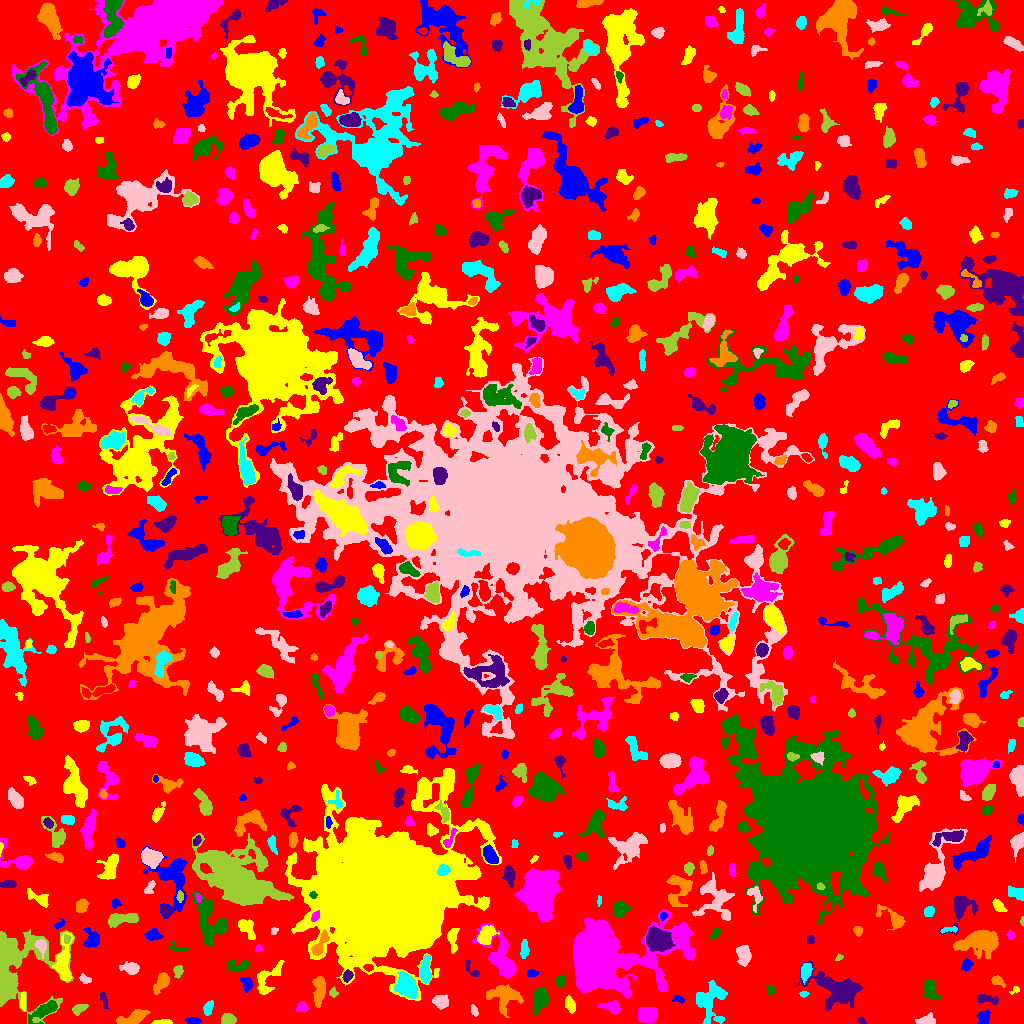

Values plotted in this chart, from the file beside it:
ID, X, Y, A, B, theta, total_flux, mu_max, mu_median, mu_mean, R_fwhm, R_e, R10, R90, x_start, x_end, y_start, y_end, area, greylevel
0, 522.9, 506.1, 304.6, 294.3, -0.4409, 1133878, 11.0, 1.0, 1.559, 44.41, 220.3, 81.83, 361.4, 0, 1023, 0, 1023, 727451, 1.559
1, 192.9, 2.314, 3.215, 1.566, -0.04941, 226.0, 5.0, 2.0, 2.354, 3.7, 2.877, 1.128, 4.442, 185, 201, 0, 6, 96, 6.354
2, 161.8, 1.156, 5.289, 1.085, 0.03528, 339.0, 7.0, 4.0, 3.809, 3.989, 2.932, 1.128, 4.478, 151, 172, 0, 4, 89, 6.809
3, 647.2, 8.253, 4.636, 3.712, -0.03172, 1366, 9.0, 5.0, 4.743, 7.181, 5.412, 2.257, 7.999, 638, 656, 1, 16, 288, 7.743
4, 44.55, 13.35, 8.252, 2.841, 0.5697, 766.0, 6.0, 2.0, 2.394, 6.58, 5.382, 2.111, 8.519, 28, 57, 0, 23, 320, 7.394
5, 861.7, 2.744, 2.059, 1.43, -0.6781, 78.0, 3.0, 2.0, 1.592, 2.821, 2.111, 0.7979, 3.385, 858, 866, 0, 6, 49, 5.592
6, 133.9, 6.475, 7.859, 2.56, 0.3244, 737.0, 7.0, 2.0, 2.44, 5.352, 4.754, 1.871, 7.59, 116, 150, 0, 14, 302, 6.44
7, 710.2, 22.77, 10.62, 8.127, 1.427, 1764, 7.0, 2.0, 2.681, 7.159, 8.156, 3.09, 12.75, 696, 727, 0, 43, 658, 5.681
8, 926.1, 3.021, 4.601, 2.209, 0.1428, 531.0, 8.0, 3.0, 3.426, 4.583, 3.827, 1.493, 6.05, 915, 935, 0, 11, 155, 6.426
9, 228.1, 3.799, 3.312, 2.263, -0.01906, 283.0, 5.0, 2.0, 1.887, 3.989, 3.523, 1.382, 5.528, 221, 236, 0, 10, 150, 5.887
10, 779.8, 12.66, 5.136, 1.586, -0.5066, 176.0, 6.0, 2.0, 1.934, 2.764, 2.764, 0.9772, 4.754, 771, 787, 6, 18, 91, 5.934
11, 983.9, 6.43, 3.195, 2.456, 1.237, 505.0, 9.0, 3.0, 3.301, 3.909, 3.478, 1.382, 5.614, 977, 990, 0, 13, 153, 7.301
12, 569.7, 19.18, 3.922, 2.244, -1.263, 453.0, 6.0, 3.0, 3.103, 5.202, 3.785, 1.493, 5.944, 565, 575, 10, 28, 146, 6.103
13, 302.2, 16.44, 2.67, 2.206, -0.8916, 199.0, 5.0, 2.0, 1.826, 3.141, 2.877, 1.128, 4.853, 296, 308, 11, 22, 109, 5.826
14, 540.3, 24.25, 5.844, 3.264, 1.293, 1401, 9.0, 4.0, 4.42, 7.092, 5.557, 2.257, 8.519, 533, 549, 8, 36, 317, 7.42
15, 103.1, 25.61, 3.913, 1.345, -1.306, 121.0, 3.0, 1.0, 1.247, 3.192, 2.585, 1.128, 4.297, 100, 108, 15, 31, 97, 5.247
16, 504.1, 27.62, 8.204, 6.247, -0.1635, 2185, 9.0, 3.0, 4.099, 7.858, 7.291, 2.821, 11.59, 486, 523, 6, 39, 533, 7.099
17, 208.1, 15.37, 3.105, 1.826, 1.224, 263.0, 6.0, 2.0, 2.138, 3.909, 2.985, 1.128, 4.82, 203, 213, 8, 23, 123, 6.138
18, 474, 13.02, 2.365, 1.255, -1.096, 82.0, 4.0, 1.0, 1.123, 2.764, 2.034, 0.7979, 3.385, 471, 478, 7, 19, 73, 5.123
19, 79.06, 14.65, 3.779, 2.064, 0.4645, 139.0, 3.0, 1.0, 1.078, 3.038, 3.29, 1.128, 5.352, 72, 88, 8, 19, 129, 5.078
20, 266.2, 6.575, 5.839, 3.575, 1.213, 553.0, 6.0, 2.0, 2.621, 5.528, 4.478, 1.693, 7.069, 256, 274, 0, 21, 211, 5.621
21, 677.6, 24.56, 2.773, 1.798, -0.03282, 107.0, 3.0, 1.0, 1.321, 3.192, 2.646, 0.9772, 4.222, 672, 684, 20, 28, 81, 5.321
22, 23.06, 21.88, 4.757, 1.348, -1.553, 203.0, 4.0, 2.0, 2.16, 4.687, 3.141, 1.262, 4.754, 20, 25, 13, 31, 94, 7.16
23, 611.8, 16.54, 5.068, 2.464, -0.2113, 403.0, 6.0, 2.0, 2.015, 4.583, 3.949, 1.493, 6.333, 597, 620, 9, 23, 200, 6.015
24, 930.1, 34.31, 4.982, 3.107, -1.215, 761.0, 8.0, 3.0, 3.119, 4.787, 4.583, 1.784, 7.653, 923, 941, 24, 44, 244, 6.119
25, 984.1, 24.32, 5.722, 1.993, -0.1066, 325.0, 7.0, 2.0, 1.946, 2.764, 3.338, 1.128, 5.944, 977, 998, 19, 29, 167, 5.946
26, 318.8, 33.43, 7.824, 2.678, 1.522, 768.0, 6.0, 2.0, 2.494, 6.628, 5.499, 2.111, 8.519, 312, 325, 16, 47, 308, 7.494
27, 803.8, 29.52, 2.325, 1.431, 0.06958, 140.0, 5.0, 3.0, 2.8, 2.985, 2.326, 0.7979, 3.523, 799, 809, 26, 32, 50, 6.8
28, 440.9, 21.72, 3.661, 3.003, -0.2351, 838.0, 9.0, 4.0, 4.342, 5.171, 4.184, 1.693, 6.652, 432, 448, 14, 29, 193, 7.342
29, 333.3, 30.66, 2.21, 2.115, 1.385, 170.0, 5.0, 2.0, 2.464, 3.141, 2.706, 0.9772, 4.107, 329, 338, 26, 37, 69, 8.464
30, 1019, 65.11, 15.37, 3.511, 1.516, 1590, 8.0, 3.0, 3.081, 7.999, 6.933, 2.646, 10.98, 1008, 1023, 27, 93, 516, 6.081
31, 246.9, 39.63, 3.576, 2.539, -1.202, 397.0, 7.0, 3.0, 2.836, 3.827, 3.656, 1.382, 5.754, 240, 253, 31, 46, 140, 5.836
32, 1015, 33.61, 2.727, 1.54, 0.5816, 101.0, 4.0, 2.0, 1.804, 3.038, 2.111, 0.7979, 3.568, 1009, 1019, 29, 37, 56, 6.804
33, 660.5, 40.84, 4.851, 0.9928, -1.352, 58.0, 2.0, 1.0, 0.7838, 3.949, 2.459, 0.7979, 3.7, 657, 663, 34, 51, 74, 7.784
34, 770.6, 33.94, 2.416, 1.988, 1.519, 90.0, 3.0, 1.0, 1.286, 2.932, 2.459, 0.7979, 3.868, 766, 775, 29, 39, 70, 5.286
35, 834.9, 35.53, 14.4, 7.303, -0.3873, 2934, 10.0, 2.0, 2.846, 6.933, 9.458, 3.29, 15.59, 794, 862, 13, 63, 1031, 5.846
36, 997.5, 42.49, 3.816, 2.114, -0.4782, 197.0, 3.0, 2.0, 1.728, 4.549, 3.478, 1.382, 5.382, 991, 1005, 36, 48, 114, 5.728
37, 805.7, 52.2, 3.984, 2.32, 1.307, 594.0, 7.0, 3.0, 3.453, 4.918, 3.785, 1.596, 6.155, 801, 812, 39, 60, 172, 8.453
38, 85.14, 44.11, 3.028, 1.902, -0.4361, 207.0, 5.0, 2.0, 2.326, 3.568, 3.038, 1.128, 4.583, 79, 91, 40, 50, 89, 6.326
39, 10.59, 52.45, 18.13, 12.79, 1.161, 13776, 53.0, 3.0, 6.604, 5.754, 9.474, 3.038, 19.72, 0, 74, 0, 94, 2086, 9.604
40, 110.9, 41.81, 2.57, 2.16, -0.7173, 167.0, 4.0, 2.0, 1.704, 4.107, 2.877, 1.128, 4.583, 106, 116, 37, 47, 98, 5.704
41, 532.2, 50.32, 2.618, 1.515, 0.06875, 161.0, 4.0, 2.0, 2.038, 4.029, 2.585, 1.128, 3.827, 527, 539, 47, 54, 79, 6.038
42, 267.3, 44.56, 10.55, 4.72, 0.9417, 1152, 7.0, 3.0, 3.139, 6.457, 6.206, 2.394, 9.69, 257, 284, 29, 63, 367, 6.139
43, 500.3, 65.74, 12.94, 5.717, -1.087, 2792, 16.0, 3.0, 3.589, 4.618, 7.548, 2.523, 13.27, 472, 516, 45, 100, 778, 6.589
44, 560.8, 43.27, 3.288, 2.275, 1.174, 272.0, 6.0, 2.0, 2.495, 4.068, 3.29, 1.262, 5.046, 556, 565, 36, 49, 109, 5.495
45, 347.2, 47.47, 2.497, 1.928, 1.054, 172.0, 4.0, 2.0, 1.654, 4.107, 2.821, 1.128, 4.442, 342, 353, 41, 54, 104, 7.654
46, 161.5, 41.15, 5.643, 2.723, 0.9993, 698.0, 7.0, 3.0, 3.009, 4.72, 4.72, 1.784, 7.506, 153, 169, 29, 51, 232, 6.009
47, 406.6, 38.51, 6.334, 4.492, -1.089, 2800, 13.0, 6.0, 6.195, 7.919, 6.676, 2.646, 10.45, 394, 417, 25, 52, 452, 11.19
48, 130.5, 55.32, 4.292, 2.665, -0.1501, 677.0, 8.0, 3.0, 3.508, 5.015, 4.146, 1.693, 6.77, 119, 139, 49, 62, 193, 6.508
49, 178.2, 52.32, 2.789, 1.981, 1.403, 272.0, 6.0, 2.0, 2.615, 3.785, 2.877, 1.128, 4.687, 173, 183, 45, 58, 104, 6.615
50, 368.4, 55.84, 2.155, 1.582, -0.2984, 122.0, 4.0, 2.0, 1.877, 3.432, 2.326, 0.9772, 3.742, 363, 373, 52, 59, 65, 9.877
51, 966.9, 58.57, 2.913, 2.178, 1.13, 300.0, 6.0, 2.5, 2.679, 4.222, 3.141, 1.128, 5.015, 961, 973, 52, 65, 112, 6.679
52, 63.7, 59.73, 11.37, 3.589, 1.552, 1321, 8.0, 3.0, 2.903, 7.092, 6.507, 2.459, 10.25, 52, 73, 43, 91, 455, 7.903
53, 601.9, 64.33, 21.19, 13.7, 0.1785, 71994, 108.0, 6.0, 15.52, 10.7, 13.34, 4.853, 28.6, 573, 695, 25, 114, 4639, 17.52
54, 238, 58.3, 6.506, 2.864, 0.05412, 510.0, 5.0, 3.0, 2.698, 5.528, 4.442, 1.784, 6.864, 228, 248, 53, 64, 189, 5.698
55, 470.8, 54.9, 6.141, 2.23, -0.9274, 187.0, 4.0, 2.0, 1.685, 4.222, 3.29, 1.128, 5.293, 465, 479, 47, 64, 111, 5.685
56, 981.8, 82.83, 8.301, 4.302, 0.09116, 8007, 40.0, 5.0, 9.971, 6.84, 6.433, 2.523, 11.85, 953, 998, 65, 93, 803, 12.97
57, 425.5, 52.9, 7.095, 2.373, 1.558, 868.0, 9.0, 3.0, 3.472, 4.406, 4.918, 1.784, 7.756, 420, 431, 40, 69, 250, 8.472
58, 744, 68.38, 4.238, 2.93, -1.454, 667.0, 7.0, 2.0, 2.657, 5.109, 4.406, 1.693, 7.024, 736, 751, 57, 78, 251, 6.657
59, 838.9, 65.65, 1.755, 1.088, 0.4453, 55.0, 3.0, 1.0, 1.25, 2.326, 1.693, 0.5642, 2.764, 835, 843, 63, 70, 44, 6.25
... 698 more rows
